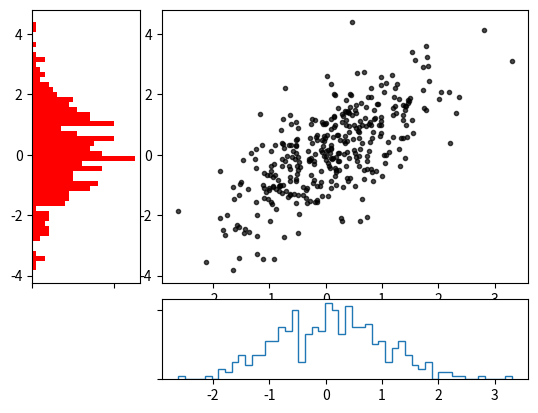

Reproduce this figure in Python.
import matplotlib.pyplot as plt
import numpy as np
import pandas as pd
import matplotlib as mpl

# ''''                        как будто сглаживает по х и по у            '''
# fig, ax = plt.subplots(2,3,sharey='row', sharex = 'col') #fig - фигура или холст, ax - график внутри холста
# '''       фигура на 2 строки и 3 столбца, т.е. ax - двумерный массив'''

# for i in range(2):
#     for j in range(3):
#         ax[i,j].text(0.5, 0.5, str((i,j)), fontsize=16,ha='center')
        
        #------------------------------
        
# grid = plt.GridSpec(2,3)
# plt.subplot(grid[0,0])  #создается 4 окошка для графиков и распределяются соотв образом
# plt.subplot(grid[0,1:])
# plt.subplot(grid[1,:2])
# plt.subplot(grid[1,2])

mean = [0,0] #среднее значение для х и у
cov=[[1,1], [1,2]]# Это ковариационная матрица, которая описывает взаимосвязь между двумя переменными:
# Диагональные элементы (1 и 2) — это дисперсии каждой переменной.
# Недиагональные элементы (оба равны 1) — это ковариации, показывающие степень зависимости между x и y

rng = np.random.default_rng(1)
x,y = rng.multivariate_normal(mean,cov, 350).T  
#генерится 350 пар значений (х,у) из многомерного нормального распределения с заданными средними
#и ковариацией. .T транспонирует массив, чтобы получить отдельные массивы x и y.

fig = plt.figure()
grid = plt.GridSpec(4,4,hspace=0.2,wspace =0.2)
'''        создается сетка 4 на 4'''


main_ax = fig.add_subplot(grid[:-1, 1:])

'''                                  |убираются х-овые и у-овые подписи координат'''
y_hist =fig.add_subplot(grid[:-1, 0], xticklabels = [],sharey=main_ax)
x_hist =fig.add_subplot(grid[-1, 1:], yticklabels = [], sharex=main_ax)

y_hist.hist(y, 50, orientation='horizontal', color='red' ,histtype='stepfilled')
x_hist.hist(x, 50, orientation='vertical', histtype='step')


main_ax.plot(x,y,'ok', markersize=3, alpha=0.7)
#plt.plot(x,y)   
plt.show()









